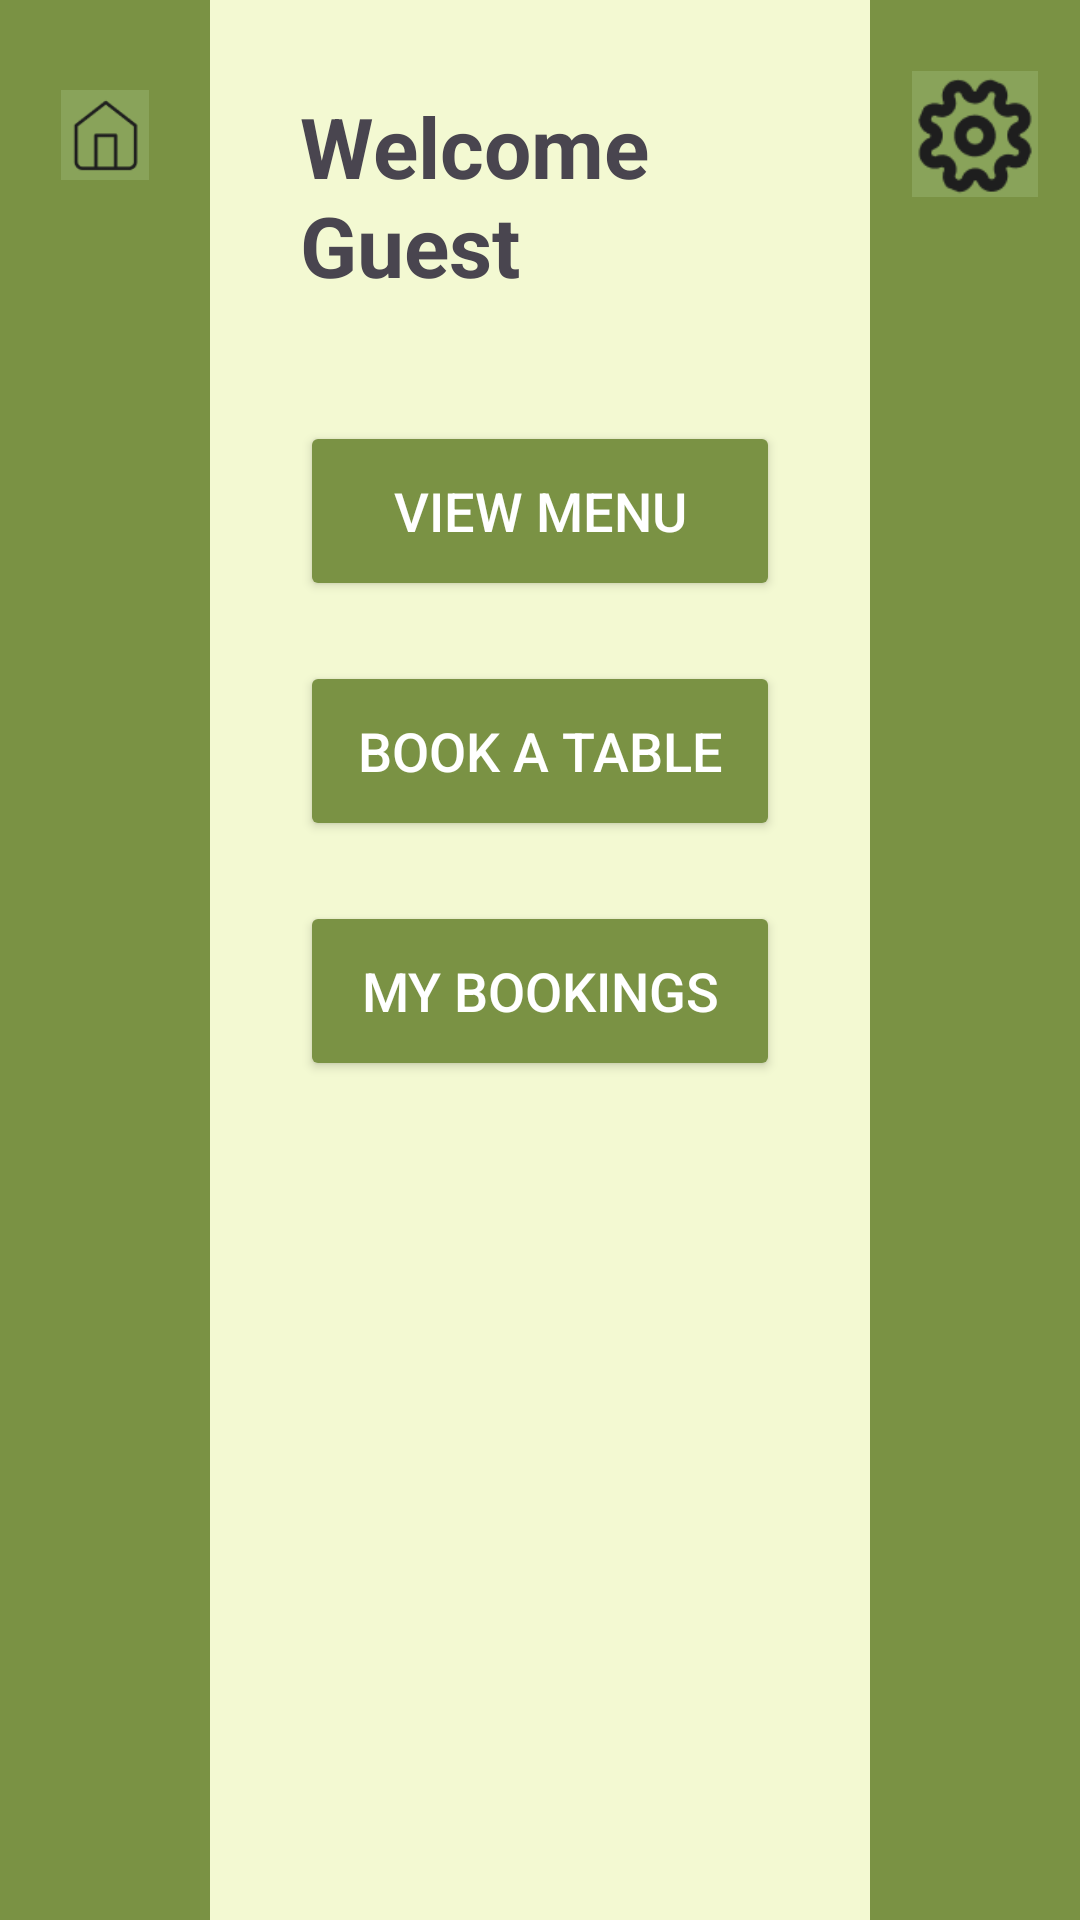

Android layout source for this screen:
<!-- AndroidManifest.xml: application theme Theme.TableTrackFinal -->
<!-- res/layout/activity_customerhome.xml -->
<?xml version="1.0" encoding="utf-8"?>
<RelativeLayout xmlns:android="http://schemas.android.com/apk/res/android"
    xmlns:app="http://schemas.android.com/apk/res-auto"
    xmlns:tools="http://schemas.android.com/tools"
    android:id="@+id/main"
    android:layout_width="match_parent"
    android:layout_height="match_parent"
    tools:context=".customerhome">

    <LinearLayout
        android:id="@+id/leftColumn"
        android:orientation="vertical"
        android:layout_width="70dp"
        android:layout_height="match_parent"
        android:background="#7A9244"
        android:layout_alignParentStart="true" >
        <ImageView
            android:id="@+id/home"
            android:layout_width="match_parent"
            android:layout_height="50dp"
            android:src="@drawable/home"
            android:layout_marginTop="20dp"
            android:padding="10dp"/>
    </LinearLayout>

    <LinearLayout
        android:id="@+id/rightColumn"
        android:orientation="vertical"
        android:layout_width="70dp"
        android:layout_height="match_parent"
        android:background="#7A9244"
        android:layout_alignParentEnd="true" >

        <ImageView
            android:id="@+id/settings"
            android:layout_width="42dp"
            android:layout_height="49dp"
            android:layout_marginTop="20dp"
            android:layout_gravity="center_horizontal"
            app:srcCompat="@drawable/settings" />
    </LinearLayout>

    <LinearLayout
        android:id="@+id/middleArea"
        android:layout_width="match_parent"
        android:layout_height="match_parent"
        android:background="#F3F9D2"
        android:orientation="vertical"
        android:padding="30dp"
        android:layout_toEndOf="@id/leftColumn"
        android:layout_toStartOf="@id/rightColumn"
        android:gravity="center_horizontal">

        <TextView
            android:text="Welcome Guest"
            android:textSize="28sp"
            android:textStyle="bold"
            android:layout_marginBottom="40dp"
            android:layout_width="wrap_content"
            android:layout_height="wrap_content"/>

        <Button
            android:id="@+id/btnMenu"
            android:text="View Menu"
            android:backgroundTint="#7A9244"
            android:textColor="#FFFFFF"
            android:textSize="18sp"
            android:layout_width="match_parent"
            android:layout_height="60dp"
            android:layout_marginBottom="20dp"/>

        <Button
            android:id="@+id/btnBook"
            android:text="Book A Table"
            android:backgroundTint="#7A9244"
            android:textColor="#FFFFFF"
            android:textSize="18sp"
            android:layout_width="match_parent"
            android:layout_height="60dp"
            android:layout_marginBottom="20dp"/>

        <Button
            android:id="@+id/btnMyBookings"
            android:text="My Bookings"
            android:backgroundTint="#7A9244"
            android:textColor="#FFFFFF"
            android:textSize="18sp"
            android:layout_width="match_parent"
            android:layout_height="60dp"/>

    </LinearLayout>
</RelativeLayout>
<!-- resources referenced by this layout -->
<resources>
  <!-- drawable home: png bitmap (drawable, 778 bytes) -->
  <!-- drawable settings: png bitmap (drawable, 3022 bytes) -->
  <style name="Theme.TableTrackFinal" parent="Base.Theme.TableTrackFinal" />
  <style name="Base.Theme.TableTrackFinal" parent="Theme.Material3.DayNight.NoActionBar">
          
          
      </style>
</resources>
